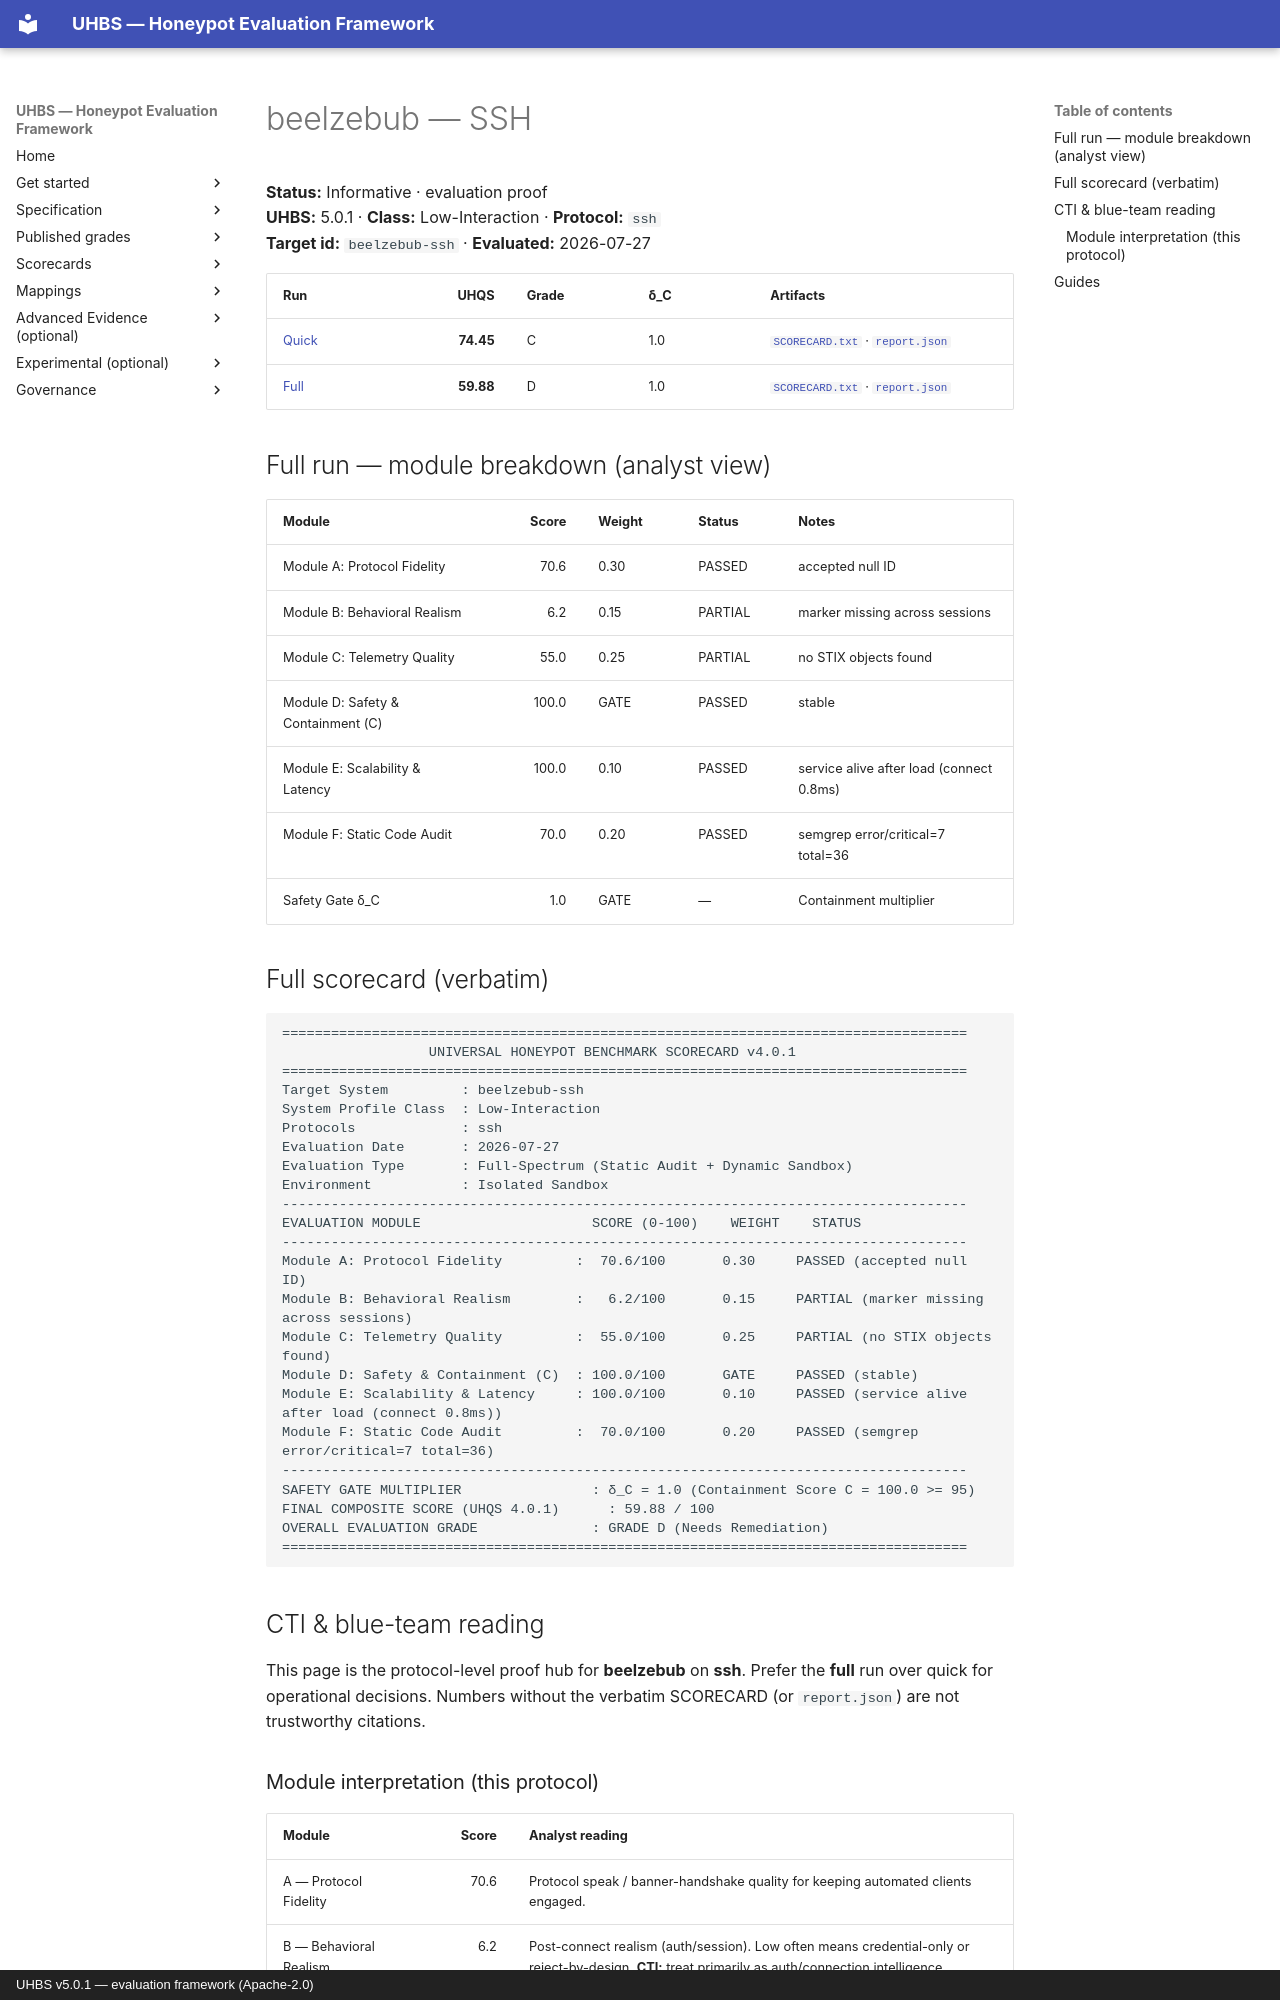

repository: uhbs/uhbs-standard · page: conformance/archive/v5.0.0/beelzebub/ssh/index.html · generator: mkdocs · copyright: UHBS v5.0.1 — evaluation framework (Apache-2.0)

# beelzebub — SSH

**Status:** Informative · evaluation proof  
**UHBS:** 5.0.1 · **Class:** Low-Interaction · **Protocol:** `ssh`  
**Target id:** `beelzebub-ssh` · **Evaluated:** 2026-07-27

| Run | UHQS | Grade | δ_C | Artifacts |
| --- | ---: | --- | --- | --- |
| [Quick](quick/README.md) | **74.45** | C | 1.0 | [`SCORECARD.txt`](quick/SCORECARD.txt) · [`report.json`](quick/report.json) |
| [Full](full/README.md) | **59.88** | D | 1.0 | [`SCORECARD.txt`](full/SCORECARD.txt) · [`report.json`](full/report.json) |

## Full run — module breakdown (analyst view)

| Module | Score | Weight | Status | Notes |
| --- | ---: | --- | --- | --- |
| Module A: Protocol Fidelity | 70.6 | 0.30 | PASSED | accepted null ID |
| Module B: Behavioral Realism | 6.2 | 0.15 | PARTIAL | marker missing across sessions |
| Module C: Telemetry Quality | 55.0 | 0.25 | PARTIAL | no STIX objects found |
| Module D: Safety & Containment (C) | 100.0 | GATE | PASSED | stable |
| Module E: Scalability & Latency | 100.0 | 0.10 | PASSED | service alive after load (connect 0.8ms) |
| Module F: Static Code Audit | 70.0 | 0.20 | PASSED | semgrep error/critical=7 total=36 |
| Safety Gate δ_C | 1.0 | GATE | — | Containment multiplier |

## Full scorecard (verbatim)

```text
====================================================================================
                  UNIVERSAL HONEYPOT BENCHMARK SCORECARD v4.0.1
====================================================================================
Target System         : beelzebub-ssh
System Profile Class  : Low-Interaction
Protocols             : ssh
Evaluation Date       : 2026-07-27
Evaluation Type       : Full-Spectrum (Static Audit + Dynamic Sandbox)
Environment           : Isolated Sandbox
------------------------------------------------------------------------------------
EVALUATION MODULE                     SCORE (0-100)    WEIGHT    STATUS
------------------------------------------------------------------------------------
Module A: Protocol Fidelity         :  70.6/100       0.30     PASSED (accepted null ID)
Module B: Behavioral Realism        :   6.2/100       0.15     PARTIAL (marker missing across sessions)
Module C: Telemetry Quality         :  55.0/100       0.25     PARTIAL (no STIX objects found)
Module D: Safety & Containment (C)  : 100.0/100       GATE     PASSED (stable)
Module E: Scalability & Latency     : 100.0/100       0.10     PASSED (service alive after load (connect 0.8ms))
Module F: Static Code Audit         :  70.0/100       0.20     PASSED (semgrep error/critical=7 total=36)
------------------------------------------------------------------------------------
SAFETY GATE MULTIPLIER                : δ_C = 1.0 (Containment Score C = 100.0 >= 95)
FINAL COMPOSITE SCORE (UHQS 4.0.1)      : 59.88 / 100
OVERALL EVALUATION GRADE              : GRADE D (Needs Remediation)
====================================================================================
```

## CTI & blue-team reading

This page is the protocol-level proof hub for **beelzebub** on **ssh**. Prefer the **full** run over quick for operational decisions. Numbers without the verbatim SCORECARD (or `report.json`) are not trustworthy citations.
